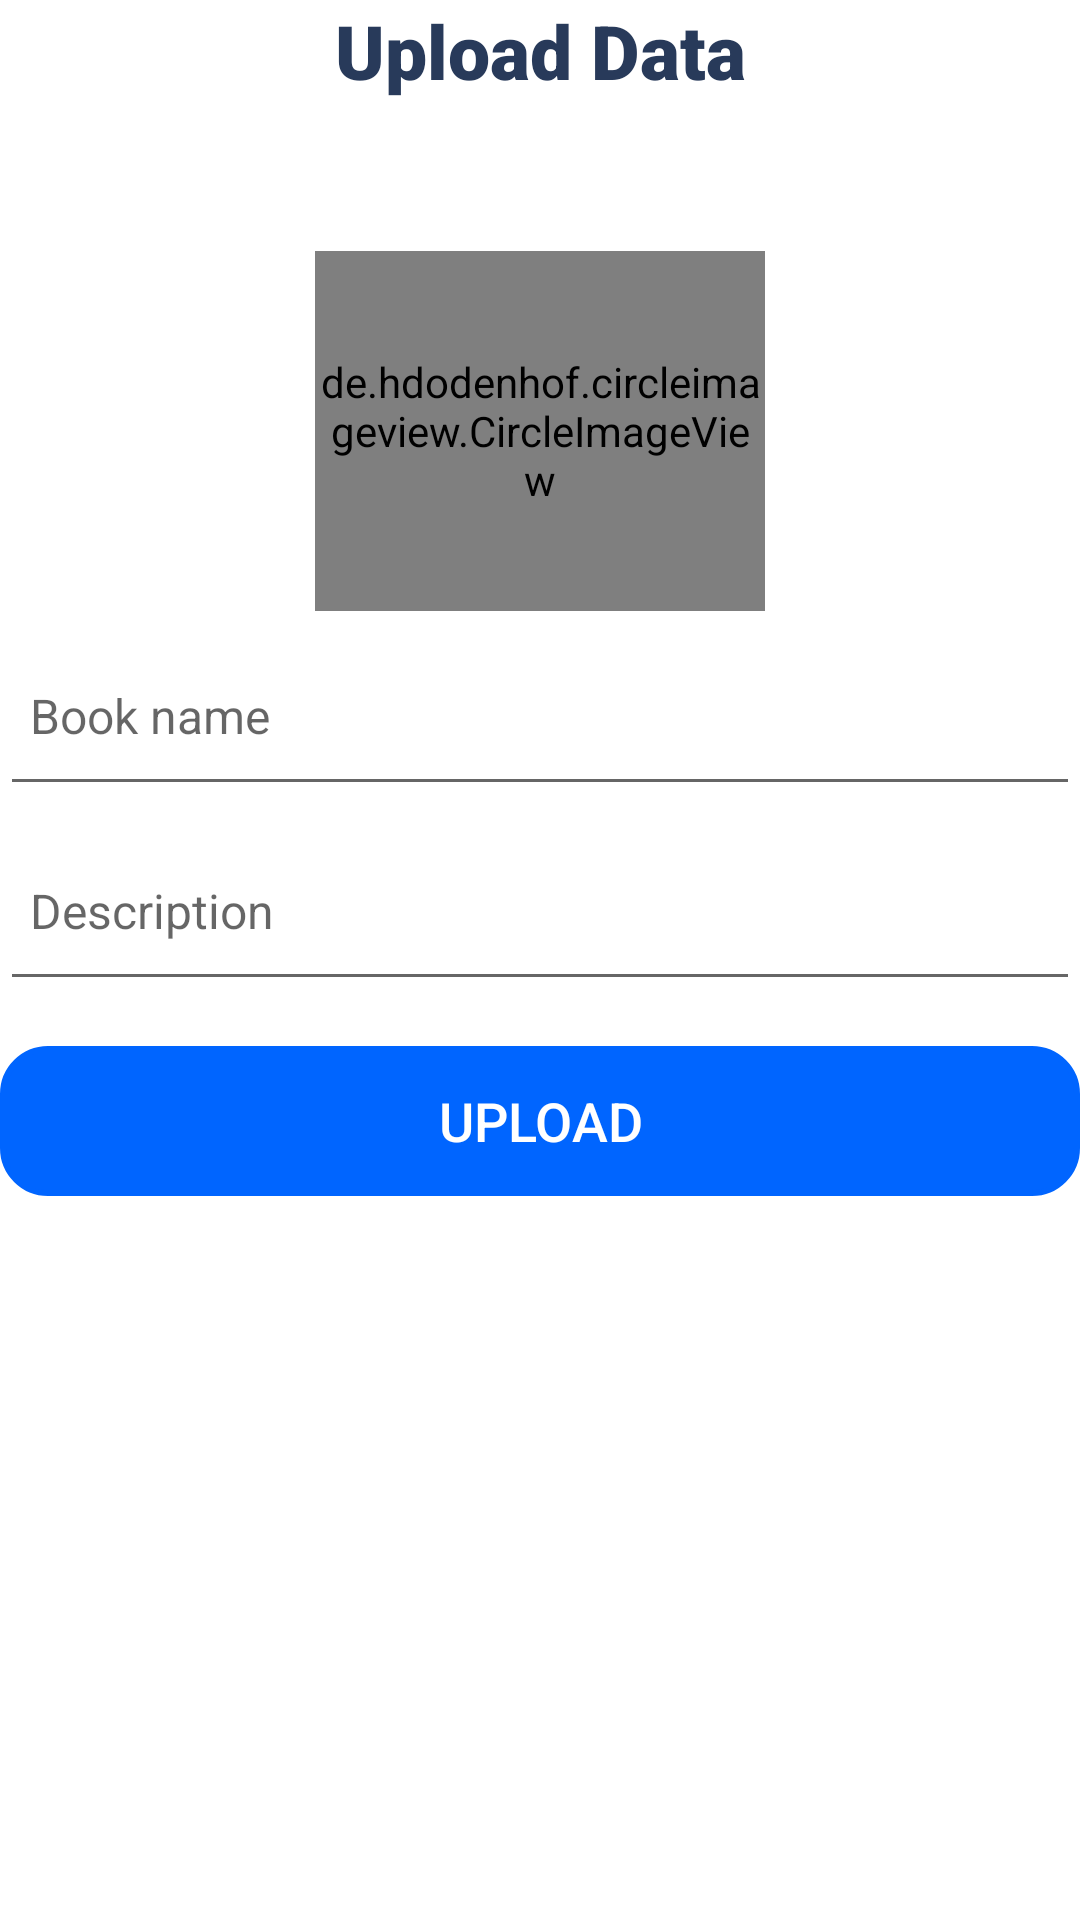

Produce the Android XML layout that renders to this screen, including the resource entries it uses.
<!-- AndroidManifest.xml: application theme Theme.Book_app -->
<!-- res/layout/activity_add.xml -->
<?xml version="1.0" encoding="utf-8"?>
<LinearLayout xmlns:android="http://schemas.android.com/apk/res/android"
    xmlns:app="http://schemas.android.com/apk/res-auto"
    xmlns:tools="http://schemas.android.com/tools"
    android:layout_width="match_parent"
    android:orientation="vertical"
    android:layout_height="match_parent"
    tools:context=".activities.AddActivity">

    <TextView
        android:layout_width="match_parent"
        android:layout_height="wrap_content"
        android:fontFamily="sans-serif-black"
        android:text="Upload Data"
        android:gravity="center"
        android:textColor="#283a5a"
        android:textSize="25sp"
        android:textStyle="bold" />

    <de.hdodenhof.circleimageview.CircleImageView
        android:id="@+id/UploadImage"
        android:layout_width="150dp"
        android:layout_height="120dp"
        android:layout_marginTop="50dp"
        android:layout_gravity="center"
        android:src="@drawable/uplod" />

    <EditText
        android:id="@+id/UploadName"
        android:layout_width="match_parent"
        android:layout_height="60dp"
        android:layout_marginTop="5dp"
        android:drawableStart="@drawable/baseline_description_24"
        android:drawableLeft="@drawable/baseline_description_24"
        android:drawablePadding="5dp"
        android:gravity="start|center_vertical"
        android:hint="Book name"
        android:inputType="text"
        android:padding="10dp"
        android:textColor="@color/black"
        android:textSize="16sp" />


    <EditText
        android:id="@+id/UploadDesc"
        android:layout_width="match_parent"
        android:layout_height="60dp"
        android:layout_marginTop="5dp"
        android:drawableStart="@drawable/baseline_description_24"
        android:drawableLeft="@drawable/baseline_description_24"
        android:drawablePadding="5dp"
        android:gravity="start|center_vertical"
        android:hint="Description"
        android:inputType="text"
        android:padding="10dp"
        android:textColor="@color/black"
        android:textSize="16sp" />

    <androidx.appcompat.widget.AppCompatButton
        android:id="@+id/SaveButton"
        android:layout_width="match_parent"
        android:layout_height="50dp"
        android:layout_marginTop="15dp"
        android:background="@drawable/lavender_boarder"
        android:backgroundTint="#0065ff"
        android:text="Upload"
        android:textColor="@color/white"
        android:textSize="18sp" />


</LinearLayout>
<!-- resources referenced by this layout -->
<resources>
  <!-- drawable lavender_boarder (drawable-v24) -->
  <?xml version="1.0" encoding="utf-8"?>
  <shape xmlns:android="http://schemas.android.com/apk/res/android"
      android:shape="rectangle">
      <stroke
          android:width="2dp"
          android:color="@color/teal_200"/>
      <corners
          android:radius="15dp"/>
  </shape>
  <style name="Theme.Book_app" parent="Theme.MaterialComponents.DayNight.DarkActionBar">
          
          <item name="colorPrimary">@color/purple_500</item>
          <item name="colorPrimaryVariant">@color/purple_700</item>
          <item name="colorOnPrimary">@color/white</item>
          
          <item name="colorSecondary">@color/teal_200</item>
          <item name="colorSecondaryVariant">@color/teal_700</item>
          <item name="colorOnSecondary">@color/black</item>
          
          <item name="android:statusBarColor">?attr/colorPrimaryVariant</item>
          
      </style>
  <!-- not gathered from this repository: default colours our renderer supplied (Android Studio template values) -->
  <color name="purple_500">#FF6200EE</color>
  <color name="purple_700">#FF3700B3</color>
  <color name="teal_200">#FF03DAC5</color>
  <color name="teal_700">#FF018786</color>
  <color name="black">#FF000000</color>
  <color name="white">#FFFFFFFF</color>
</resources>
